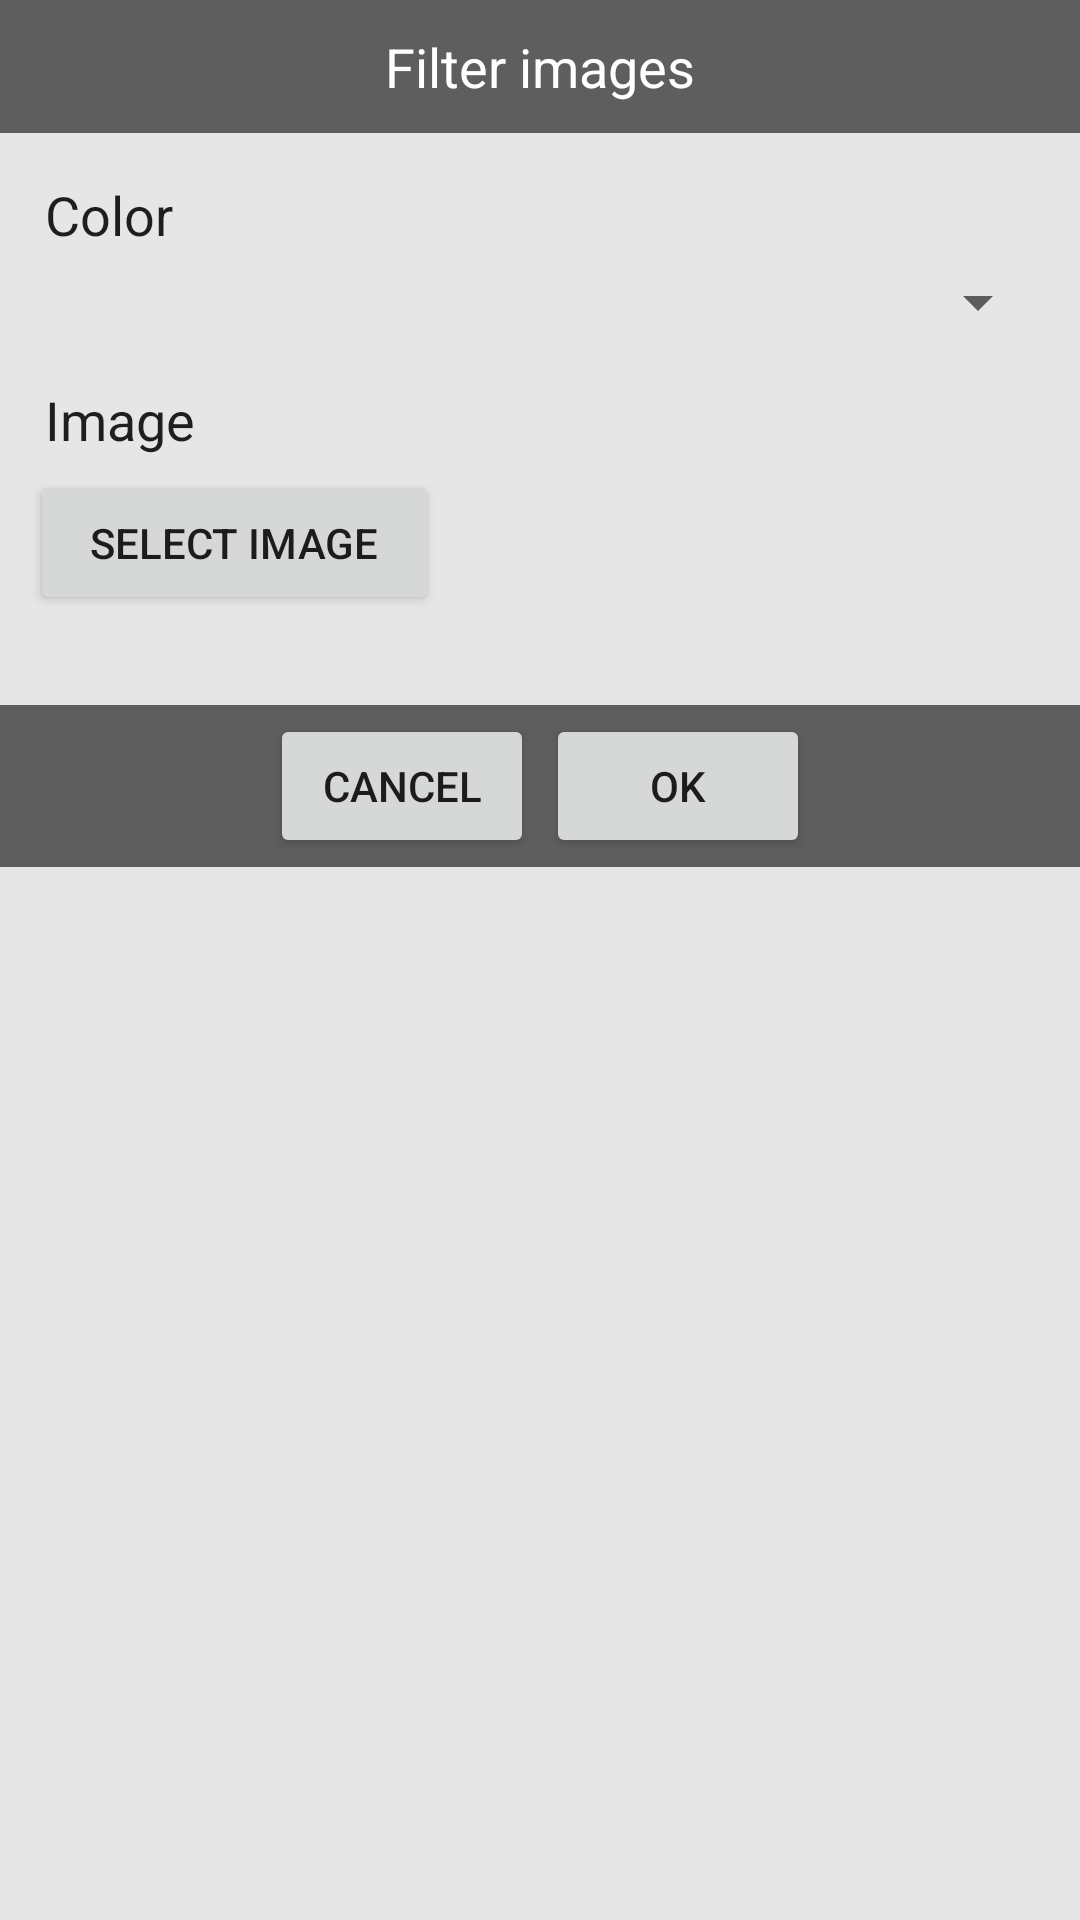

Here is an Android app screen rendered from its layout file. Give the layout XML and the strings, colors and styles it references.
<!-- AndroidManifest.xml: application theme AppTheme -->
<!-- res/layout/popup_window_images.xml -->
<?xml version="1.0" encoding="utf-8"?>
<RelativeLayout
    xmlns:android="http://schemas.android.com/apk/res/android"
    android:layout_width="wrap_content"
    android:layout_height="wrap_content"
    android:layout_centerHorizontal="true"
    android:layout_centerVertical="true"
    android:layout_margin="1dp"
    android:background="#fde6e6e6"
    android:orientation="vertical">

    <TextView
        android:id="@+id/text"
        android:layout_width="match_parent"
        android:layout_height="wrap_content"
        android:background="#5e5e5e"
        android:gravity="center"
        android:paddingBottom="10dp"
        android:paddingTop="10dp"
        android:text="Filter images"
        android:textAppearance="@style/TextAppearance.AppCompat.Medium"
        android:textColor="#ffffff"/>

    <ScrollView
        android:layout_width="match_parent"
        android:layout_height="wrap_content"
        android:layout_below="@+id/text"
        >

        <LinearLayout
            android:layout_width="match_parent"
            android:layout_height="wrap_content"
            android:layout_centerHorizontal="true"
            android:layout_centerVertical="true"
            android:orientation="vertical"
            >

            <TextView
                android:layout_width="match_parent"
                android:layout_height="wrap_content"
                android:layout_marginLeft="15dp"
                android:layout_marginTop="10dp"
                android:paddingBottom="5dp"
                android:paddingTop="5dp"
                android:text="Color"
                android:textAppearance="@style/TextAppearance.AppCompat.Medium"
                android:textColor="#DE000000"/>

            <Spinner
                android:id="@+id/spinner_rows"
                android:layout_width="match_parent"
                android:layout_height="wrap_content"
                android:layout_gravity="center"
                android:layout_marginLeft="10dp"
                android:layout_marginRight="10dp"
                android:spinnerMode="dialog"
                />

            <TextView
                android:layout_width="match_parent"
                android:layout_height="wrap_content"
                android:layout_marginLeft="15dp"
                android:layout_marginTop="10dp"
                android:paddingBottom="5dp"
                android:paddingTop="5dp"
                android:text="Image"
                android:textAppearance="@style/TextAppearance.AppCompat.Medium"
                android:textColor="#DE000000"/>

            <RelativeLayout
                android:layout_width="match_parent"
                android:layout_height="wrap_content">

                <Button
                    android:id="@+id/button_selectImage"
                    android:layout_width="wrap_content"
                    android:layout_height="wrap_content"
                    android:layout_marginLeft="10dp"
                    android:paddingEnd="20dp"
                    android:paddingStart="20dp"
                    android:text="select image"/>
            </RelativeLayout>


            <LinearLayout
                android:layout_width="match_parent"
                android:layout_height="wrap_content"
                android:layout_gravity="center"
                android:layout_marginTop="30dp"
                android:background="#5e5e5e"
                android:gravity="center"
                android:orientation="horizontal"
                >

                <Button
                    android:id="@+id/dismiss"
                    android:layout_width="wrap_content"
                    android:layout_height="match_parent"
                    android:layout_gravity="left|bottom"
                    android:layout_marginBottom="3dp"
                    android:layout_marginRight="2dp"
                    android:layout_marginTop="3dp"
                    android:text="Cancel"/>


                <Button
                    android:id="@+id/accept"
                    android:layout_width="wrap_content"
                    android:layout_height="match_parent"
                    android:layout_gravity="right|bottom"
                    android:layout_marginBottom="3dp"
                    android:layout_marginLeft="2dp"
                    android:layout_marginTop="3dp"
                    android:text="   OK   "
                    />
            </LinearLayout>

        </LinearLayout>
    </ScrollView>
</RelativeLayout>
<!-- resources referenced by this layout -->
<resources>
  <style name="AppTheme" parent="Theme.AppCompat.Light.NoActionBar">
          
          <item name="colorPrimary">#000000</item>
          
          <item name="colorPrimaryDark">#000000</item>
          
          <item name="colorAccent">#ff5500</item>
      </style>
</resources>
